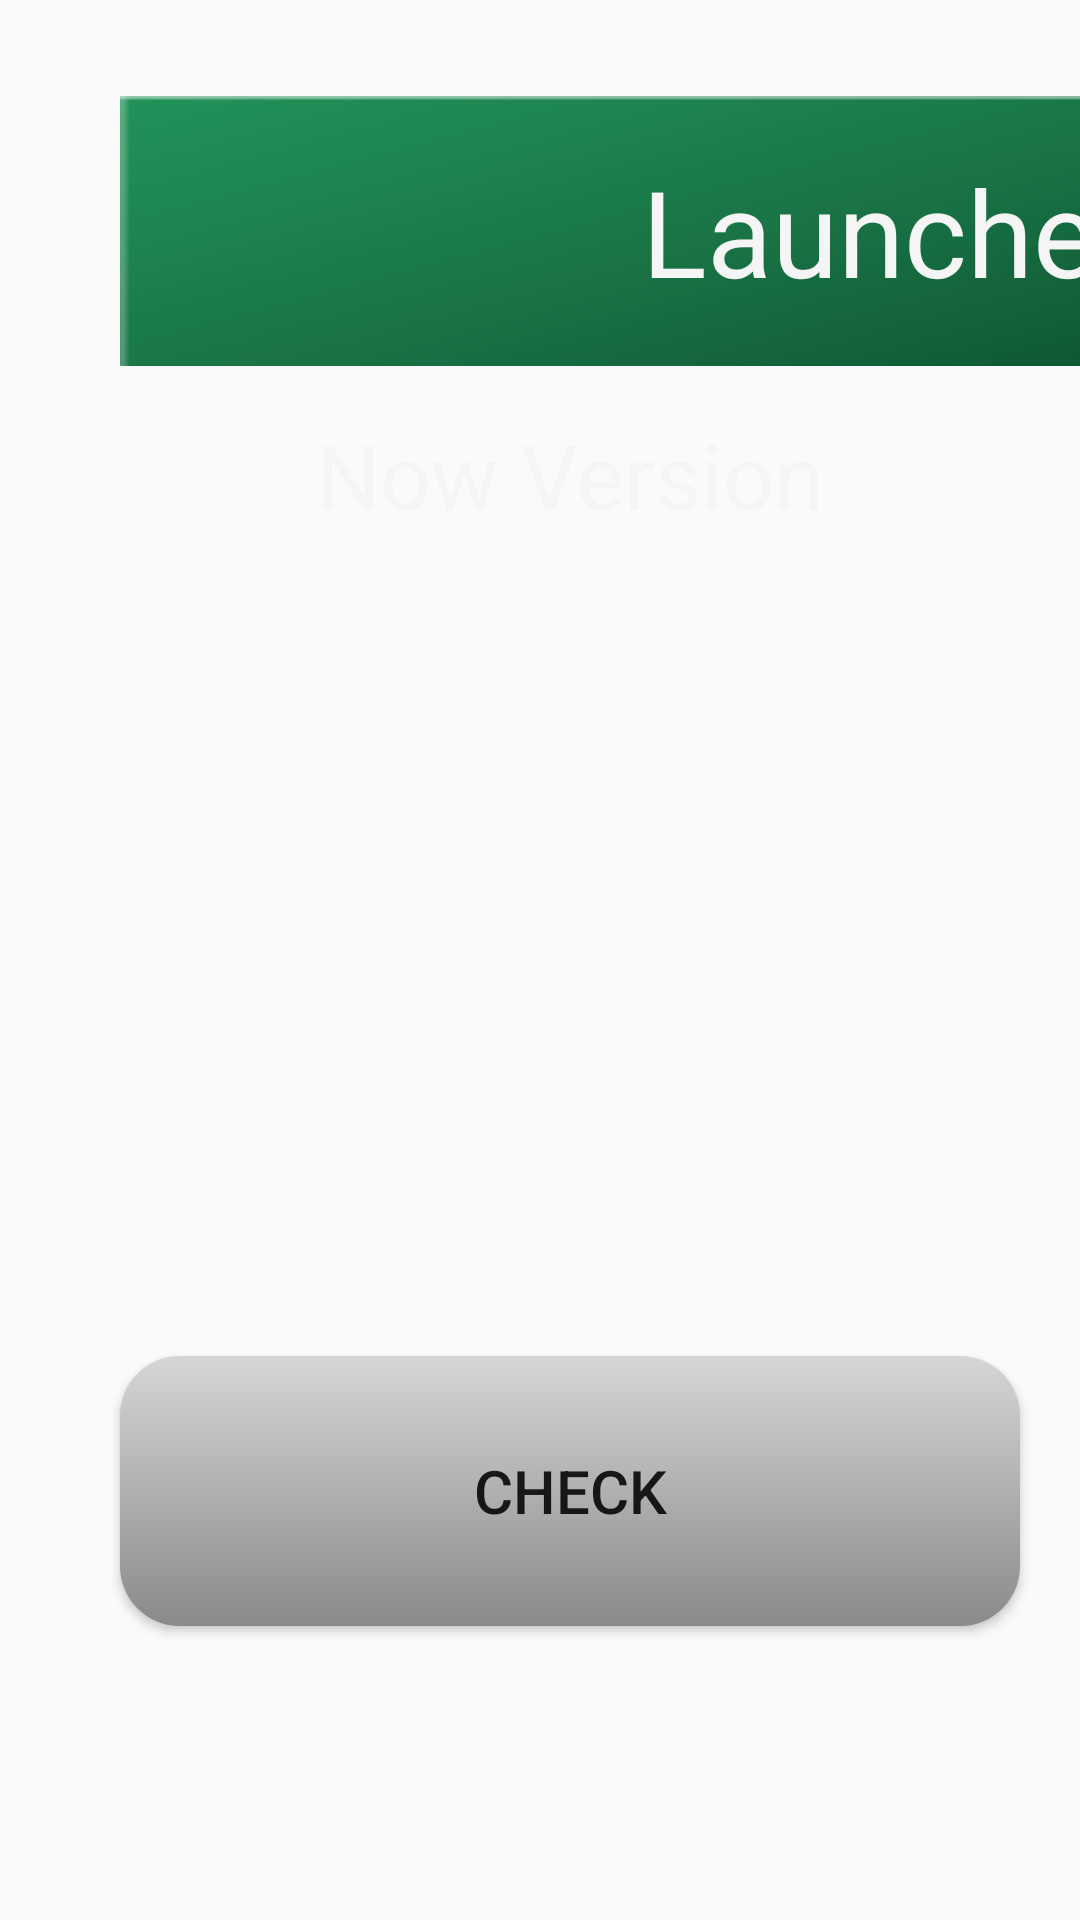

Write the Android layout XML for this screen, with the resource values it uses.
<!-- AndroidManifest.xml: application theme AppTheme.NoActionBar -->
<!-- res/layout/activity_launcher.xml -->
<?xml version="1.0" encoding="utf-8"?>
<android.support.constraint.ConstraintLayout xmlns:android="http://schemas.android.com/apk/res/android"
    xmlns:app="http://schemas.android.com/apk/res-auto"
    xmlns:tools="http://schemas.android.com/tools"
    android:layout_width="match_parent"
    android:layout_height="match_parent">

    <TextView
        android:id="@+id/launcher_title"
        android:layout_width="650dp"
        android:layout_height="wrap_content"
        android:layout_marginStart="40dp"
        android:layout_marginTop="32dp"
        android:gravity="center"
        android:text="@string/launcher_app_update"
        android:paddingTop="16dp"
        android:paddingBottom="16dp"
        android:background="@drawable/btn_launcher"
        android:textColor="@color/WhiteSmoke"
        android:textSize="40sp"
        app:layout_constraintStart_toStartOf="parent"
        app:layout_constraintTop_toTopOf="parent" />


    <TextView
        android:id="@+id/launcher_version"
        android:layout_width="300dp"
        android:layout_height="wrap_content"
        android:layout_marginStart="40dp"
        android:layout_marginTop="230dp"
        android:gravity="center"
        android:textColor="@color/WhiteSmoke"
        android:textSize="30sp"
        app:layout_constraintStart_toStartOf="parent"
        app:layout_constraintTop_toTopOf="parent"/>

    <TextView
        android:id="@+id/launcher_latest"
        android:layout_width="300dp"
        android:layout_height="wrap_content"
        android:layout_marginTop="230dp"
        android:gravity="center"
        android:textColor="@color/WhiteSmoke"
        android:textSize="30sp"
        app:layout_constraintStart_toStartOf="@+id/launcher_new_version_label"
        app:layout_constraintTop_toTopOf="parent" />

    <TextView
        android:id="@+id/launcher_message"
        android:layout_width="650dp"
        android:layout_height="wrap_content"
        android:layout_marginStart="40dp"
        android:layout_marginTop="360dp"
        android:textColor="@color/WhiteSmoke"
        android:gravity="center"
        android:textSize="25sp"
        app:layout_constraintStart_toStartOf="parent"
        app:layout_constraintTop_toTopOf="parent" />


    <Button
        android:id="@+id/launcher_check_btn"
        android:layout_width="300dp"
        android:layout_height="90dp"
        android:layout_marginStart="40dp"
        android:layout_marginTop="452dp"
        android:background="@drawable/button_select"
        android:textSize="20sp"
        android:text="@string/check"
        app:layout_constraintStart_toStartOf="parent"
        app:layout_constraintTop_toTopOf="parent" />

    <Button
        android:id="@+id/launcher_update_btn"
        android:layout_width="300dp"
        android:layout_height="90dp"
        android:layout_marginStart="50dp"
        android:layout_marginTop="452dp"
        android:background="@drawable/button_select"
        android:textSize="20sp"
        android:text="@string/update"
        app:layout_constraintStart_toEndOf="@+id/launcher_check_btn"
        app:layout_constraintTop_toTopOf="parent" />

    <TextView
        android:id="@+id/launcher_now_version_label"
        android:layout_width="300dp"
        android:layout_height="wrap_content"
        android:layout_marginStart="40dp"
        android:layout_marginTop="130dp"
        android:gravity="center"
        android:paddingTop="8dp"
        android:paddingBottom="8dp"
        android:text="@string/version_installed"
        android:textColor="@color/WhiteSmoke"
        android:textSize="30sp"
        app:layout_constraintStart_toStartOf="parent"
        app:layout_constraintTop_toTopOf="parent" />

    <TextView
        android:id="@+id/launcher_new_version_label"
        android:layout_width="300dp"
        android:layout_height="wrap_content"
        android:layout_marginStart="50dp"
        android:layout_marginTop="130dp"
        android:gravity="center"
        android:paddingTop="8dp"
        android:paddingBottom="8dp"
        android:text="@string/new_version"
        android:textColor="@color/WhiteSmoke"
        android:textSize="30sp"
        app:layout_constraintStart_toEndOf="@+id/launcher_now_version_label"
        app:layout_constraintTop_toTopOf="parent" />

</android.support.constraint.ConstraintLayout>
<!-- resources referenced by this layout -->
<resources>
  <color name="WhiteSmoke">#F5F5F5</color>
  <!-- drawable btn_launcher: png bitmap (drawable, 2722 bytes) -->
  <!-- drawable button_select (drawable) -->
  <?xml version="1.0" encoding="utf-8"?>
  <selector xmlns:android="http://schemas.android.com/apk/res/android">
  
      <item android:state_pressed="true">
          <shape>
              <gradient android:angle="270" android:endColor="#303030" android:startColor="#333333" />
              <corners android:radius="20dp" />
          </shape>
      </item>
  
      <item android:state_focused="true">
          <shape>
              <gradient android:angle="90" android:endColor="#e9e9e9" android:startColor="#d6d6d6" />
              <corners android:radius="20dp" />
          </shape>
      </item>
  
      <item android:state_enabled="false">
          <shape>
              <gradient android:angle="270" android:endColor="#595959" android:startColor="#353535" />
              <corners android:radius="20dp" />
          </shape>
      </item>
  
      <item>
          <shape>
              <gradient android:angle="270" android:endColor="#888a8c" android:startColor="#d6d6d6" />
              <corners android:radius="20dp" />
          </shape>
      </item>
  </selector>
  <string name="check">Check</string>
  <string name="launcher_app_update">Launcher Update</string>
  <string name="new_version">New Version</string>
  <string name="update">Update</string>
  <string name="version_installed">Now Version</string>
  <style name="AppTheme.NoActionBar">
          <item name="windowActionBar">false</item>
          <item name="windowNoTitle">true</item>
          <item name="android:windowFullscreen">false</item>
      </style>
</resources>
